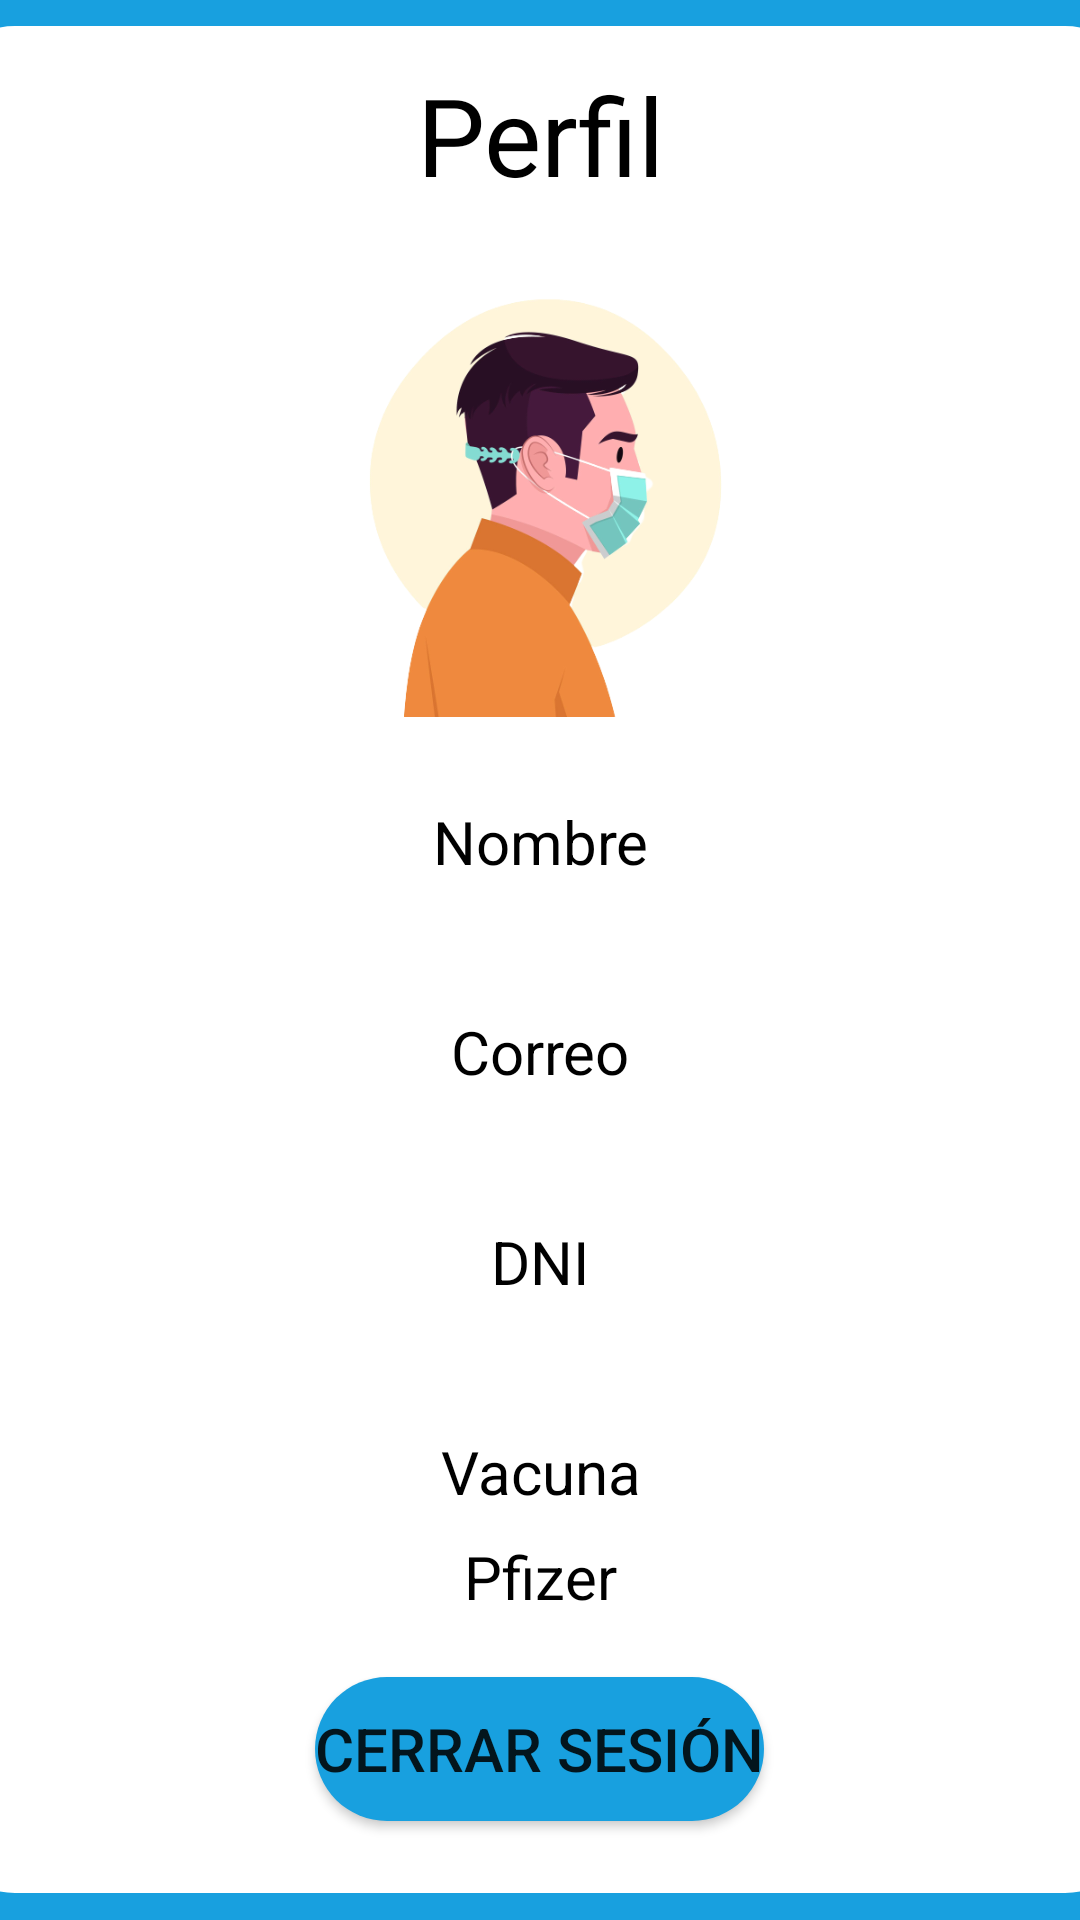

Layout XML and referenced resources for this Android screen:
<!-- AndroidManifest.xml: application theme Theme.Lab09_fragments -->
<!-- res/layout/fragment_second.xml -->
<?xml version="1.0" encoding="utf-8"?>
<ScrollView xmlns:android="http://schemas.android.com/apk/res/android"
    xmlns:tools="http://schemas.android.com/tools"
    android:layout_width="match_parent"
    android:layout_height="match_parent"
    android:orientation="vertical"
    android:background="@color/fondo"
    tools:context=".SecondFragment">
    <LinearLayout
        android:layout_width="400sp"
        android:layout_height="0sp"
        android:layout_gravity="center"
        android:layout_margin="5sp"
        android:background="@drawable/round_border"
        android:layout_marginBottom="20sp"
        android:orientation="vertical">
        <TextView
            android:layout_width="match_parent"
            android:layout_height="wrap_content"
            android:layout_marginStart="30sp"
            android:layout_marginTop="8sp"
            android:layout_gravity="center"
            android:textAlignment="center"
            android:textSize="36sp"
            android:textColor="@color/black"
            android:layout_marginEnd="30sp"
            android:text="Perfil"
            android:layout_marginBottom="20sp"/>
        <FrameLayout
            android:layout_width="match_parent"
            android:layout_height="wrap_content"
            tools:ignore="MissingConstraints"
            android:layout_marginBottom="20sp"
            tools:layout_editor_absoluteX="0sp"
            tools:layout_editor_absoluteY="85sp">

            <ImageView
                android:id="@+id/imagePerfil"
                android:layout_width="150sp"
                android:layout_height="150sp"
                android:layout_gravity="center"
                android:background="@drawable/person_profile"
                tools:ignore="ImageContrastCheck,MissingConstraints"
                tools:layout_editor_absoluteX="146sp"
                tools:layout_editor_absoluteY="67sp" />

        </FrameLayout>

        <TextView
            android:id="@+id/text_labeln"
            android:textAlignment="center"
            android:text="Nombre"
            android:layout_width="match_parent"
            android:layout_height="wrap_content"
            android:layout_marginStart="30sp"
            android:textColor="@color/black"
            android:textSize="20sp"
            android:layout_marginTop="8sp"
            android:layout_marginEnd="30sp" />

        <TextView
            android:id="@+id/text_home"
            android:layout_width="match_parent"
            android:layout_height="wrap_content"
            android:layout_marginStart="30sp"
            android:textAlignment="center"
            android:textColor="@color/black"
            android:layout_marginTop="8sp"
            android:textSize="20sp"
            android:layout_marginEnd="30sp" />

        <TextView
            android:id="@+id/text_labelcorreo"
            android:layout_width="match_parent"
            android:layout_height="wrap_content"
            android:text="Correo"
            android:textAlignment="center"
            android:layout_marginStart="30sp"
            android:textColor="@color/black"
            android:textSize="20sp"
            android:layout_marginTop="8sp"
            android:layout_marginEnd="30sp" />

        <TextView
            android:id="@+id/text_correo"
            android:layout_width="match_parent"
            android:layout_height="wrap_content"
            android:layout_marginStart="30sp"
            android:textColor="@color/black"
            android:textAlignment="center"
            android:layout_marginTop="8sp"
            android:textSize="20sp"
            android:layout_marginEnd="30sp" />

        <TextView
            android:id="@+id/text_labeldni"
            android:text="DNI"
            android:layout_width="match_parent"
            android:layout_height="wrap_content"
            android:layout_marginStart="30sp"
            android:textColor="@color/black"
            android:textAlignment="center"
            android:textSize="20sp"
            android:layout_marginTop="8sp"
            android:layout_marginEnd="30sp" />

        <TextView
            android:id="@+id/text_dni"
            android:layout_width="match_parent"
            android:layout_height="wrap_content"
            android:layout_marginStart="30sp"
            android:textColor="@color/black"
            android:textAlignment="center"
            android:layout_marginTop="8sp"
            android:textSize="20sp"
            android:layout_marginEnd="30sp" />

        <TextView
            android:id="@+id/text_labeltipoVacuna"
            android:text="Vacuna"
            android:layout_width="match_parent"
            android:layout_height="wrap_content"
            android:layout_marginStart="30sp"
            android:textColor="@color/black"
            android:textAlignment="center"
            android:layout_marginTop="8sp"
            android:textSize="20sp"
            android:layout_marginEnd="30sp" />

        <TextView
            android:id="@+id/text_tipoVac"
            android:layout_width="match_parent"
            android:layout_height="wrap_content"
            android:layout_marginStart="30sp"
            android:textColor="@color/black"
            android:textAlignment="center"
            android:layout_marginTop="8sp"
            android:textSize="20sp"
            android:text="Pfizer"
            android:layout_marginEnd="30sp" />
        <Button
            android:id="@+id/cerrarSesion"
            android:layout_width="wrap_content"
            android:layout_height="wrap_content"
            android:background="@drawable/button_rounded_border"
            android:layout_gravity="center"
            android:onClick="cerrarSesion"
            android:text="Cerrar Sesión"
            android:textAlignment="center"
            android:layout_marginBottom="20sp"
            android:layout_marginTop="20sp"
            android:textSize="20sp" />
    </LinearLayout>

</ScrollView>
<!-- resources referenced by this layout -->
<resources>
  <color name="black">#FF000000</color>
  <color name="fondo">#18A0DF</color>
  <!-- drawable button_rounded_border (drawable-v24) -->
  <?xml version="1.0" encoding="utf-8"?>
  <shape xmlns:android="http://schemas.android.com/apk/res/android">
      <solid android:color="@color/fondo"/>
      <corners android:radius="100sp"/>
  </shape>
  <!-- drawable person_profile: png bitmap (drawable-v24, 68919 bytes) -->
  <!-- drawable round_border (drawable-v24) -->
  <?xml version="1.0" encoding="utf-8"?>
  <shape
      xmlns:android="http://schemas.android.com/apk/res/android"
      android:shape="rectangle">
  
      
      <solid
          android:color="#FFFFFF" >
      </solid>
  
      
      <stroke
          android:width="10sp"
          android:color="#FFFFFF" >
      </stroke>
  
      
      <padding
          android:left="4sp"
          android:top="4sp"
          android:right="4sp"
          android:bottom="4sp"    >
      </padding>
  
      
      <corners
          android:radius="20sp"   >
      </corners>
  
  </shape>
  <style name="Theme.Lab09_fragments" parent="Theme.MaterialComponents.DayNight.DarkActionBar">
          
          <item name="colorPrimary">@color/purple_500</item>
          <item name="colorPrimaryVariant">@color/purple_700</item>
          <item name="colorOnPrimary">@color/white</item>
          
          <item name="colorSecondary">@color/fondox</item>
          <item name="colorSecondaryVariant">@color/teal_700</item>
          <item name="colorOnSecondary">@color/black</item>
          
          <item name="android:statusBarColor" tools:targetApi="l">?attr/colorPrimaryVariant</item>
          
      </style>
  <color name="purple_500">#FF6200EE</color>
  <color name="purple_700">#FF3700B3</color>
  <color name="white">#FFFFFFFF</color>
  <color name="fondox">#FF03DAC5</color>
  <color name="teal_700">#FF018786</color>
</resources>
